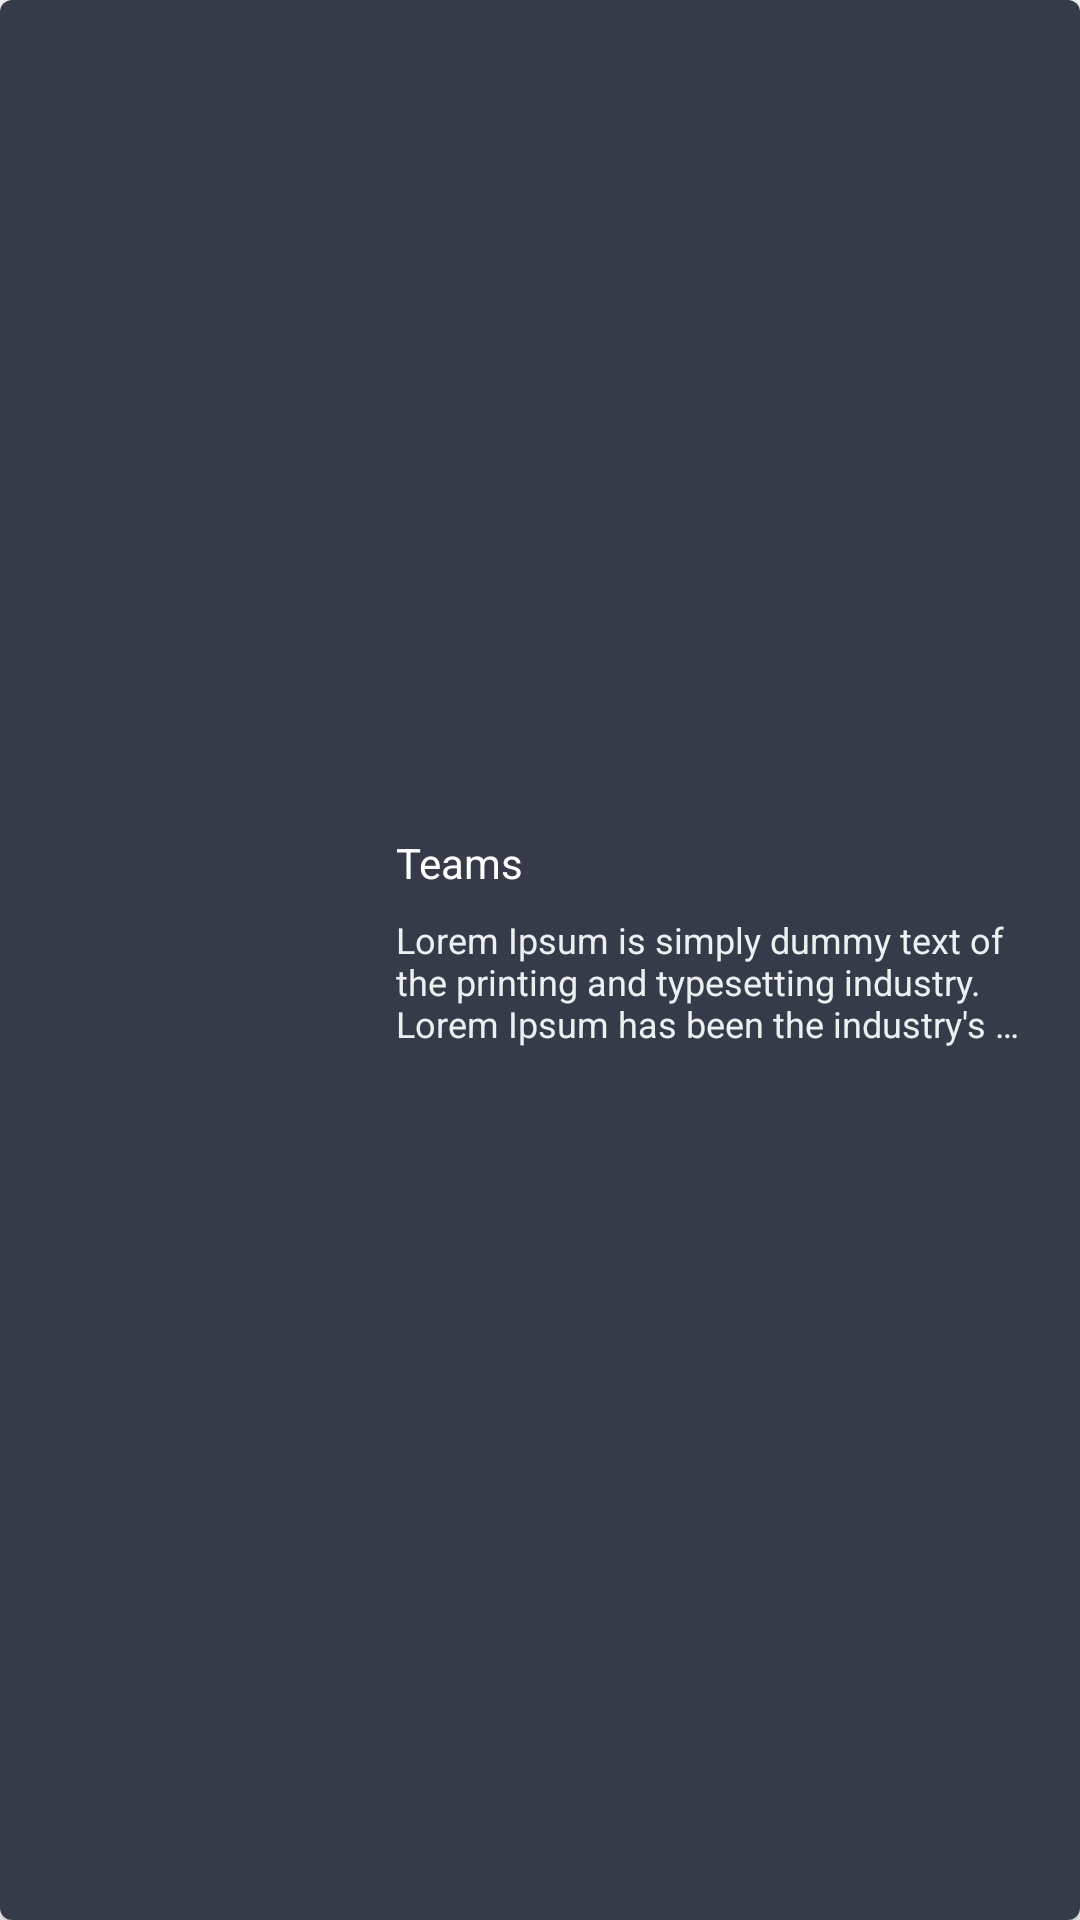

Write the Android layout XML for this screen, with the resource values it uses.
<!-- AndroidManifest.xml: application theme AppTheme -->
<!-- res/layout/list_teams_favorite.xml -->
<?xml version="1.0" encoding="utf-8"?>
<androidx.cardview.widget.CardView xmlns:android="http://schemas.android.com/apk/res/android"
    xmlns:app="http://schemas.android.com/apk/res-auto"
    android:layout_width="match_parent"
    android:layout_height="wrap_content"
    android:layout_marginStart="16dp"
    android:layout_marginTop="8dp"
    android:layout_marginEnd="16dp"
    android:layout_marginBottom="8dp"
    app:cardCornerRadius="4dp">

    <androidx.constraintlayout.widget.ConstraintLayout
        android:layout_width="match_parent"
        android:layout_height="match_parent"
        android:background="@color/listBackground">

        <ImageView
            android:id="@+id/img_team_badge"
            android:layout_width="100dp"
            android:layout_height="100dp"
            android:layout_marginStart="16dp"
            android:layout_marginTop="16dp"
            android:layout_marginBottom="16dp"
            app:layout_constraintBottom_toBottomOf="parent"
            app:layout_constraintStart_toStartOf="parent"
            app:layout_constraintTop_toTopOf="parent"
            app:srcCompat="@mipmap/ic_launcher" />

        <TextView
            android:id="@+id/tv_team"
            android:layout_width="0dp"
            android:layout_height="wrap_content"
            android:layout_marginStart="16dp"
            android:layout_marginTop="8dp"
            android:layout_marginEnd="16dp"
            android:text="@string/teams"
            android:textColor="@android:color/white"
            app:layout_constraintEnd_toEndOf="parent"
            app:layout_constraintStart_toEndOf="@+id/img_team_badge"
            app:layout_constraintTop_toTopOf="@+id/img_team_badge" />

        <TextView
            android:id="@+id/tv_team_description"
            android:layout_width="0dp"
            android:layout_height="wrap_content"
            android:layout_marginStart="16dp"
            android:layout_marginTop="8dp"
            android:layout_marginEnd="16dp"
            android:ellipsize="end"
            android:maxLines="3"
            android:text="@string/lorem"
            android:textColor="@color/grey"
            android:textSize="12sp"
            app:layout_constraintBottom_toBottomOf="@+id/img_team_badge"
            app:layout_constraintEnd_toEndOf="parent"
            app:layout_constraintStart_toEndOf="@+id/img_team_badge"
            app:layout_constraintTop_toBottomOf="@+id/tv_team"
            app:layout_constraintVertical_bias="0.0" />
    </androidx.constraintlayout.widget.ConstraintLayout>

</androidx.cardview.widget.CardView>
<!-- resources referenced by this layout -->
<resources>
  <color name="grey">#ecf0f1</color>
  <color name="listBackground">#353b48</color>
  <string name="lorem">Lorem Ipsum is simply dummy text of the printing and typesetting industry. Lorem Ipsum has been the industry\'s standard dummy text ever since the 1500s, when an unknown printer took a galley of type and scrambled it to make a type specimen book</string>
  <string name="teams">Teams</string>
  <style name="AppTheme" parent="Theme.AppCompat.Light.DarkActionBar">
          
          <item name="colorPrimary">@color/colorPrimary</item>
          <item name="colorPrimaryDark">@color/colorPrimaryDark</item>
          <item name="colorAccent">@color/colorAccent</item>
          <item name="android:windowContentOverlay">@null</item>
      </style>
  <color name="colorPrimary">#2f3640</color>
  <color name="colorPrimaryDark">#21262E</color>
  <color name="colorAccent">#74b9ff</color>
</resources>
